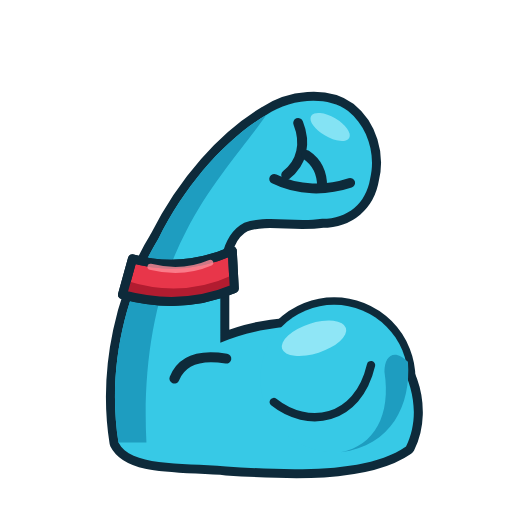
t = 0.00 s
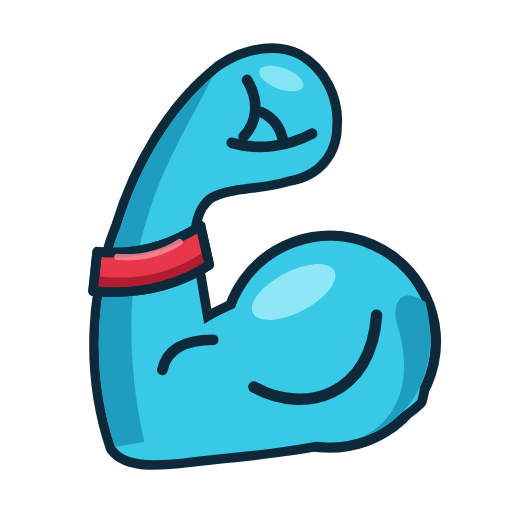
t = 0.17 s
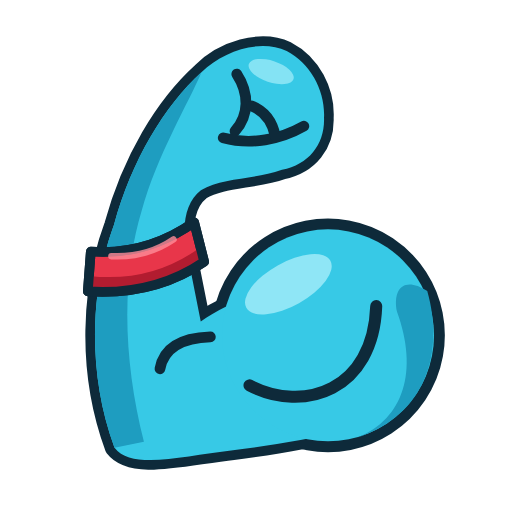
t = 0.40 s
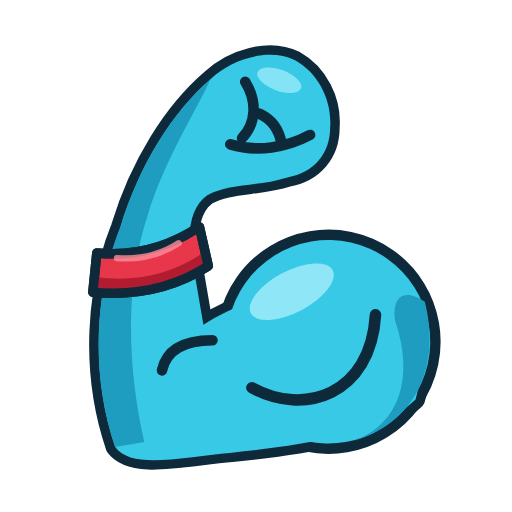
t = 0.54 s
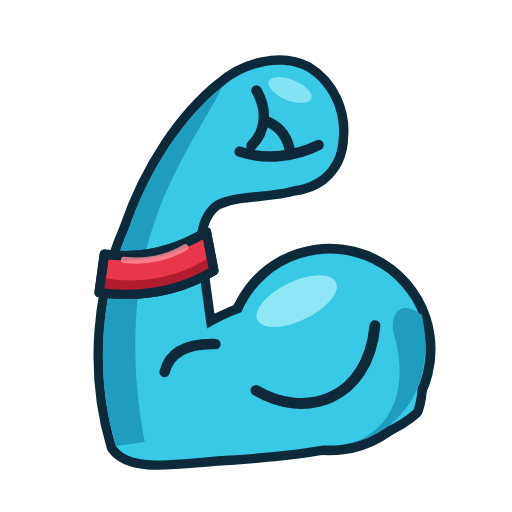
t = 0.73 s
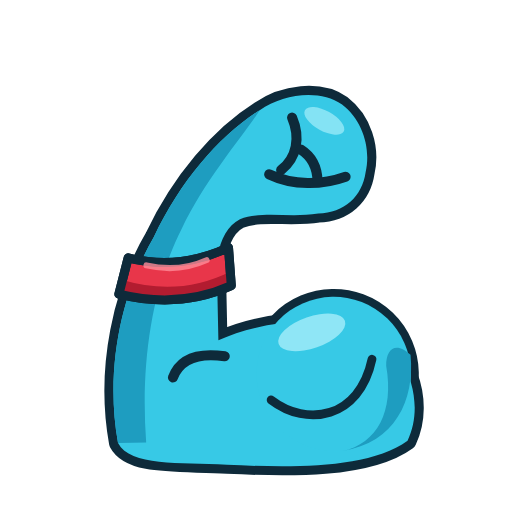
t = 0.98 s

The animated SVG that drew these frames (rendered in a browser with its animation timeline set to each time). Animation: 4 SMIL elements (animateTransform=4); one cycle of 1.10 s, repeats indefinitely.

<svg xmlns="http://www.w3.org/2000/svg" viewBox="0 0 200 200" width="200" height="200">
  <g transform="translate(104 112) scale(0.78) translate(-100 -100)">
  <g transform="translate(40 184)"><g><animateTransform attributeName="transform" type="rotate" dur="1.1s" repeatCount="indefinite" values="0;-12;-9;0" keyTimes="0;0.3;0.55;1" calcMode="spline" keySplines="0.3 0 0.2 1;0 0 1 1;0.4 0 0.6 1"/><g><animateTransform attributeName="transform" type="scale" dur="1.1s" repeatCount="indefinite" values="1 1;1.08 1.08;1.05 1.05;1 1" keyTimes="0;0.3;0.55;1" calcMode="spline" keySplines="0.3 0 0.2 1;0 0 1 1;0.4 0 0.6 1"/><g transform="translate(-40 -184)">
  <path d="M26 178 C 20 140, 30 102, 46 76 C 60 48, 80 26, 100 14 C 112 6, 130 4, 141 12 C 151 20, 155 34, 152 46 C 150 58, 141 66, 128 66 C 114 68, 100 64, 89 68 C 81 72, 77 82, 77 94 L 77 128 C 96 120, 124 116, 150 124 C 170 132, 180 160, 170 180 C 150 194, 110 192, 80 190 C 56 188, 32 190, 26 178 Z" fill="#0E2A3A" stroke="#0E2A3A" stroke-width="9" stroke-linejoin="round"/>
  <g transform="translate(134 146)"><g><animateTransform attributeName="transform" type="scale" dur="1.1s" repeatCount="indefinite" values="0.84;1.14;1.08;0.84" keyTimes="0;0.3;0.55;1" calcMode="spline" keySplines="0.3 0 0.2 1;0 0 1 1;0.4 0 0.6 1"/><circle r="44" fill="#0E2A3A" stroke="#0E2A3A" stroke-width="9"/></g></g>
  <path d="M26 178 C 20 140, 30 102, 46 76 C 60 48, 80 26, 100 14 C 112 6, 130 4, 141 12 C 151 20, 155 34, 152 46 C 150 58, 141 66, 128 66 C 114 68, 100 64, 89 68 C 81 72, 77 82, 77 94 L 77 128 C 96 120, 124 116, 150 124 C 170 132, 180 160, 170 180 C 150 194, 110 192, 80 190 C 56 188, 32 190, 26 178 Z" fill="#37C9E6"/>
  <path d="M26 178 C 20 140, 30 102, 46 76 C 60 48, 80 26, 100 14 C 92 26, 72 48, 60 72 C 44 102, 38 140, 40 178 Z" fill="#1E9DC0"/>
  <g transform="translate(134 146)"><g><animateTransform attributeName="transform" type="scale" dur="1.1s" repeatCount="indefinite" values="0.84;1.14;1.08;0.84" keyTimes="0;0.3;0.55;1" calcMode="spline" keySplines="0.3 0 0.2 1;0 0 1 1;0.4 0 0.6 1"/><circle r="44" fill="#37C9E6"/><path d="M44 -10 C 46 16, 34 40, 4 44 C 24 40, 34 22, 30 -4 C 30 -14, 36 -18, 44 -10 Z" fill="#1E9DC0"/><ellipse cx="-12" cy="-24" rx="20" ry="9" fill="#A6EEFB" opacity="0.8" transform="rotate(-18 -12 -24)"/><path d="M-36 14 C -16 30, 14 26, 22 -8" fill="none" stroke="#0E2A3A" stroke-width="5" stroke-linecap="round"/></g></g>
  <g transform="translate(2 -11)">
  <path d="M31 97 Q 56 104 81 93 L 82 112 Q 56 123 26 115 Z" fill="#E8364A" stroke="#0E2A3A" stroke-width="4.5" stroke-linejoin="round"/>
  <path d="M28 108 Q 56 117 81.6 105 L 82 112 Q 56 123 26 115 Z" fill="#B21C30"/>
  <path d="M31 97 Q 56 104 81 93 L 82 112 Q 56 123 26 115 Z" fill="none" stroke="#0E2A3A" stroke-width="4.5" stroke-linejoin="round"/>
  <path d="M40 101 Q 56 105 70 99" fill="none" stroke="#FF8C99" stroke-width="3" stroke-linecap="round" opacity="0.8"/>
  </g>
  <g fill="none" stroke="#0E2A3A" stroke-width="5" stroke-linecap="round">
    <path d="M54 146 C 58 136, 68 134, 80 136"/>
    <path d="M116 18 C 120 28, 118 38, 110 44"/>
    <path d="M104 46 C 116 52, 130 52, 142 48"/>
    <path d="M120 34 C 126 38, 128 44, 128 50"/>
  </g>
  <ellipse cx="132" cy="20" rx="11" ry="5" fill="#A6EEFB" opacity="0.7" transform="rotate(30 132 20)"/>
  </g></g></g></g></g>
</svg>
